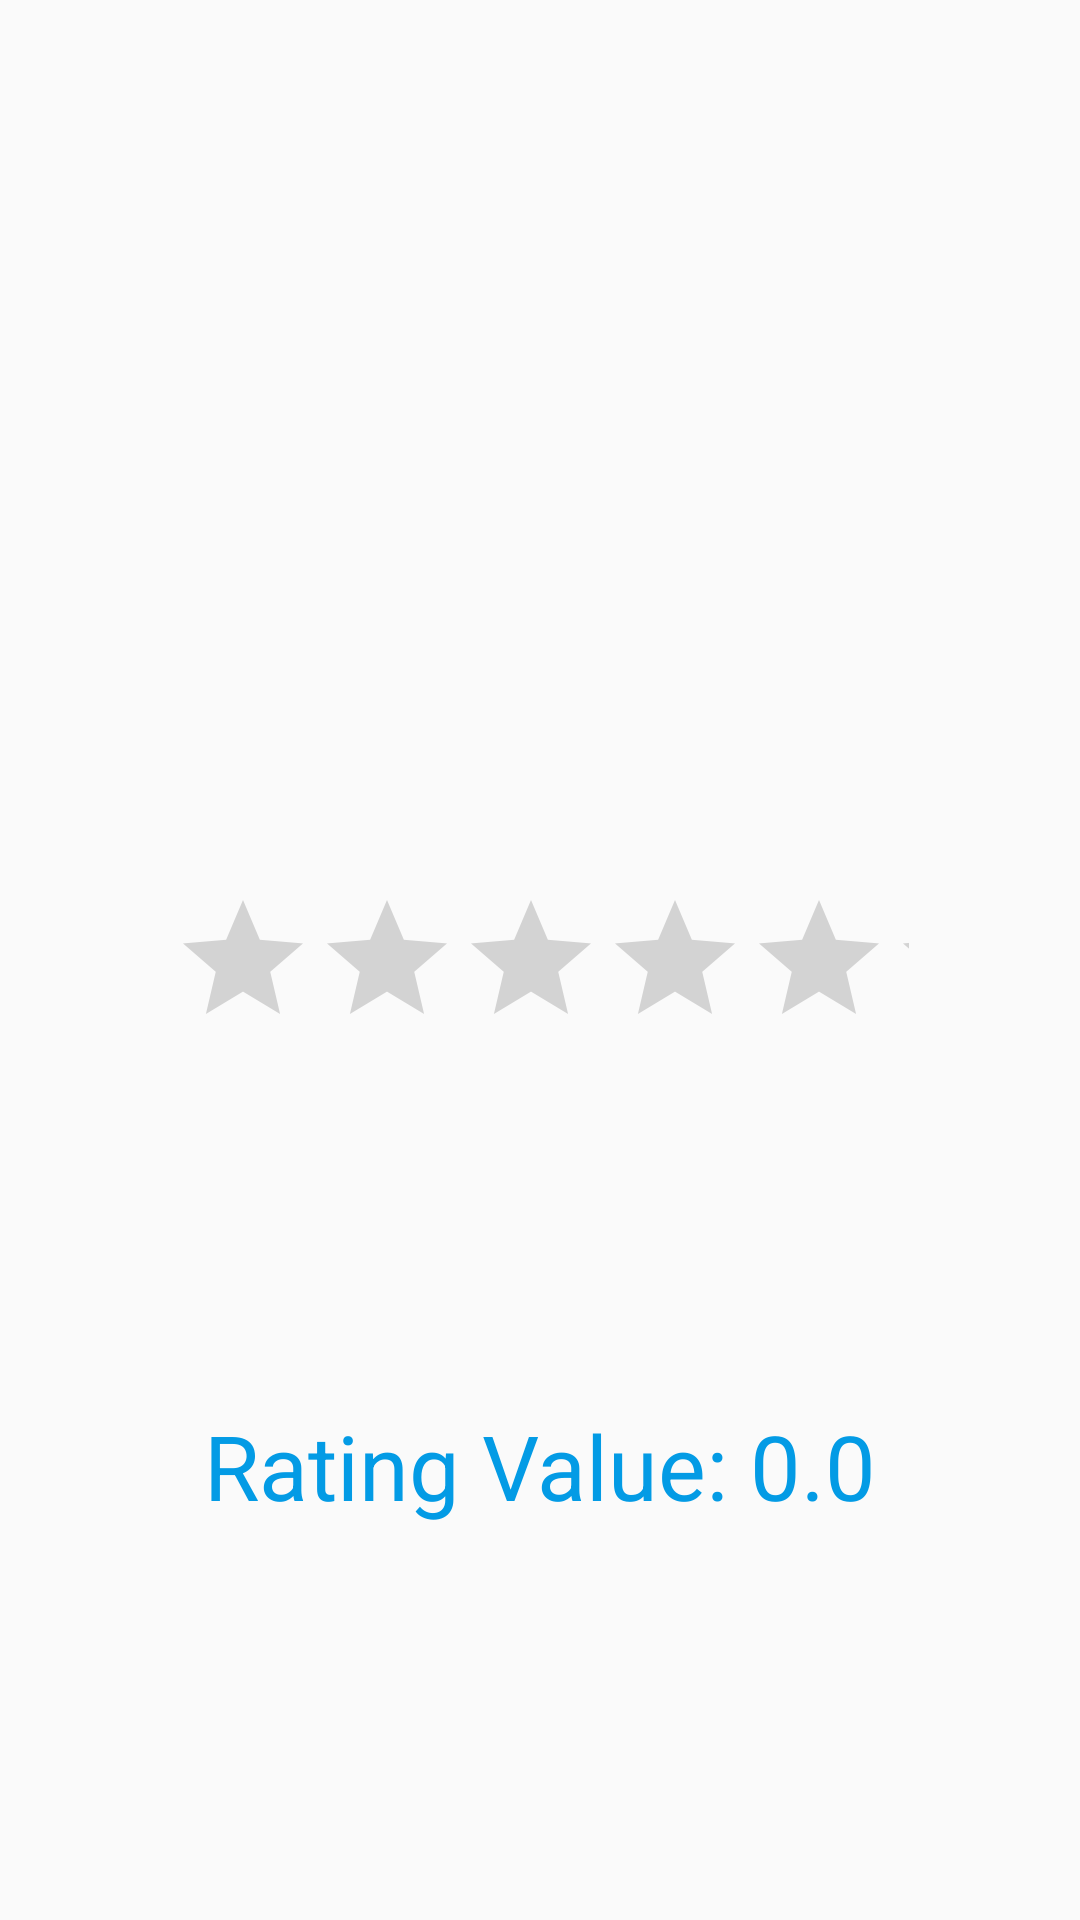

Layout XML and referenced resources for this Android screen:
<!-- AndroidManifest.xml: application theme Theme.Farmhelp1 -->
<!-- res/layout/activity_rate_us.xml -->
<?xml version="1.0" encoding="utf-8"?>
<androidx.constraintlayout.widget.ConstraintLayout xmlns:android="http://schemas.android.com/apk/res/android"
    xmlns:app="http://schemas.android.com/apk/res-auto"
    xmlns:tools="http://schemas.android.com/tools"
    android:layout_width="match_parent"
    android:layout_height="match_parent"
    tools:context=".rate_us">

    <RatingBar
        android:id="@+id/rate_us"
        android:layout_width="246dp"
        android:layout_height="48dp"
        android:max="5"
        android:orientation="horizontal"
        android:progressTint="@color/teal_200"

        app:layout_constraintBottom_toBottomOf="parent"
        app:layout_constraintEnd_toEndOf="parent"
        app:layout_constraintStart_toStartOf="parent"
        app:layout_constraintTop_toTopOf="parent" />

    <TextView
        android:id="@+id/textView"
        android:layout_width="wrap_content"
        android:layout_height="wrap_content"
        android:text="Rating Value: 0.0"
        android:textColor="#039BE5"
        android:textSize="30sp"
        app:layout_constraintBottom_toBottomOf="parent"
        app:layout_constraintEnd_toEndOf="parent"
        app:layout_constraintStart_toStartOf="parent"
        app:layout_constraintTop_toBottomOf="@+id/rate_us"
        app:layout_constraintVertical_bias="0.486" />
</androidx.constraintlayout.widget.ConstraintLayout>
<!-- resources referenced by this layout -->
<resources>
  <color name="teal_200">#FF03DAC5</color>
  <style name="Theme.Farmhelp1" parent="Theme.AppCompat.DayNight.NoActionBar">
          
          <item name="colorPrimary">@color/purple_500</item>
          <item name="colorPrimaryVariant">@color/purple_700</item>
          <item name="colorOnPrimary">@color/white</item>
          
          <item name="colorSecondary">@color/teal_200</item>
          <item name="colorSecondaryVariant">@color/teal_700</item>
          <item name="colorOnSecondary">@color/black</item>
          
          <item name="android:statusBarColor">?attr/colorPrimaryVariant</item>
  
          <item name="fontFamily">@font/poppins</item>
          
      </style>
  <color name="purple_500">#FF6200EE</color>
  <color name="purple_700">#FF3700B3</color>
  <color name="white">#FFFFFFFF</color>
  <color name="teal_700">#FF018786</color>
  <color name="black">#FF000000</color>
</resources>
